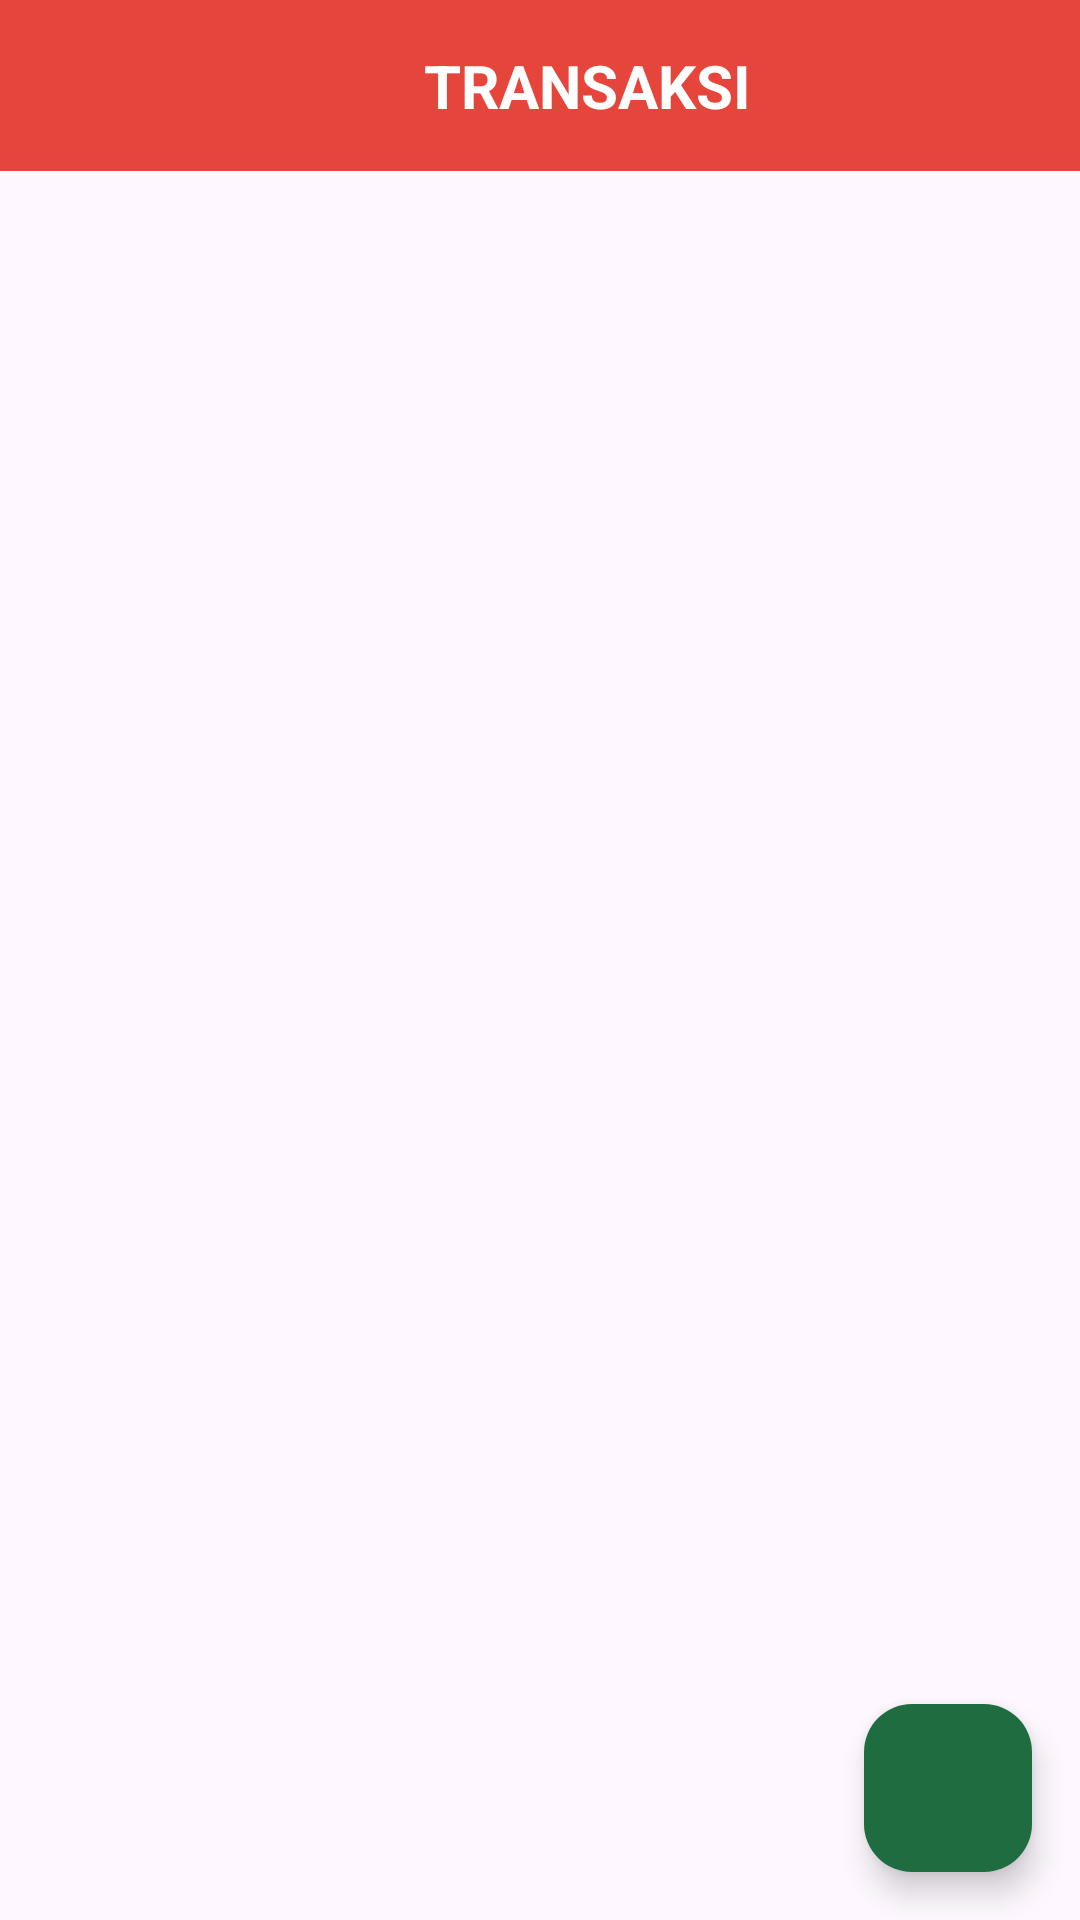

Android layout source for this screen:
<!-- AndroidManifest.xml: application theme Theme.NusaGo -->
<!-- res/layout/fragment_transaction_list.xml -->
<?xml version="1.0" encoding="utf-8"?>
<FrameLayout xmlns:android="http://schemas.android.com/apk/res/android"
    xmlns:app="http://schemas.android.com/apk/res-auto"
    android:layout_width="match_parent"
    android:layout_height="match_parent">

    <LinearLayout
        android:layout_width="match_parent"
        android:layout_height="wrap_content"
        android:layout_marginBottom="10dp"
        android:orientation="horizontal"
        android:gravity="center"
        android:background="@color/primary"
        android:padding="15dp">

        <ImageView
            android:layout_width="24dp"
            android:layout_height="24dp"
            android:src="@drawable/ic_transaction"
            android:layout_marginEnd="8dp" />

        <TextView
            android:id="@+id/tv_header"
            android:layout_width="wrap_content"
            android:layout_height="wrap_content"
            android:text="TRANSAKSI"
            android:textSize="20sp"
            android:textStyle="bold"
            android:textColor="@android:color/white" />
    </LinearLayout>

    <androidx.recyclerview.widget.RecyclerView
        android:id="@+id/recyclerViewTransactions"
        android:layout_width="match_parent"
        android:padding="16dp"
        android:layout_marginTop="50dp"
        android:layout_height="match_parent"/>

    <com.google.android.material.floatingactionbutton.FloatingActionButton
        android:id="@+id/fab_export_transaction"
        android:layout_width="wrap_content"
        android:layout_height="wrap_content"
        android:layout_margin="16dp"
        android:contentDescription="Export Transaction"
        android:src="@drawable/ic_export"
        app:tint="@android:color/white"
        app:backgroundTint="#1e6c40"
        android:layout_gravity="bottom|end"
        android:onClick="goToEditAccount"/>
</FrameLayout>
<!-- resources referenced by this layout -->
<resources>
  <color name="primary">#e5453b</color>
  <style name="Theme.NusaGo" parent="Base.Theme.NusaGo" />
  <style name="Base.Theme.NusaGo" parent="Theme.Material3.Light.NoActionBar">
          <item name="colorPrimary">#e5453b</item>
          <item name="colorPrimaryVariant">#E64A19</item>
          <item name="colorOnPrimary">#FFFFFF</item>
      </style>
</resources>
